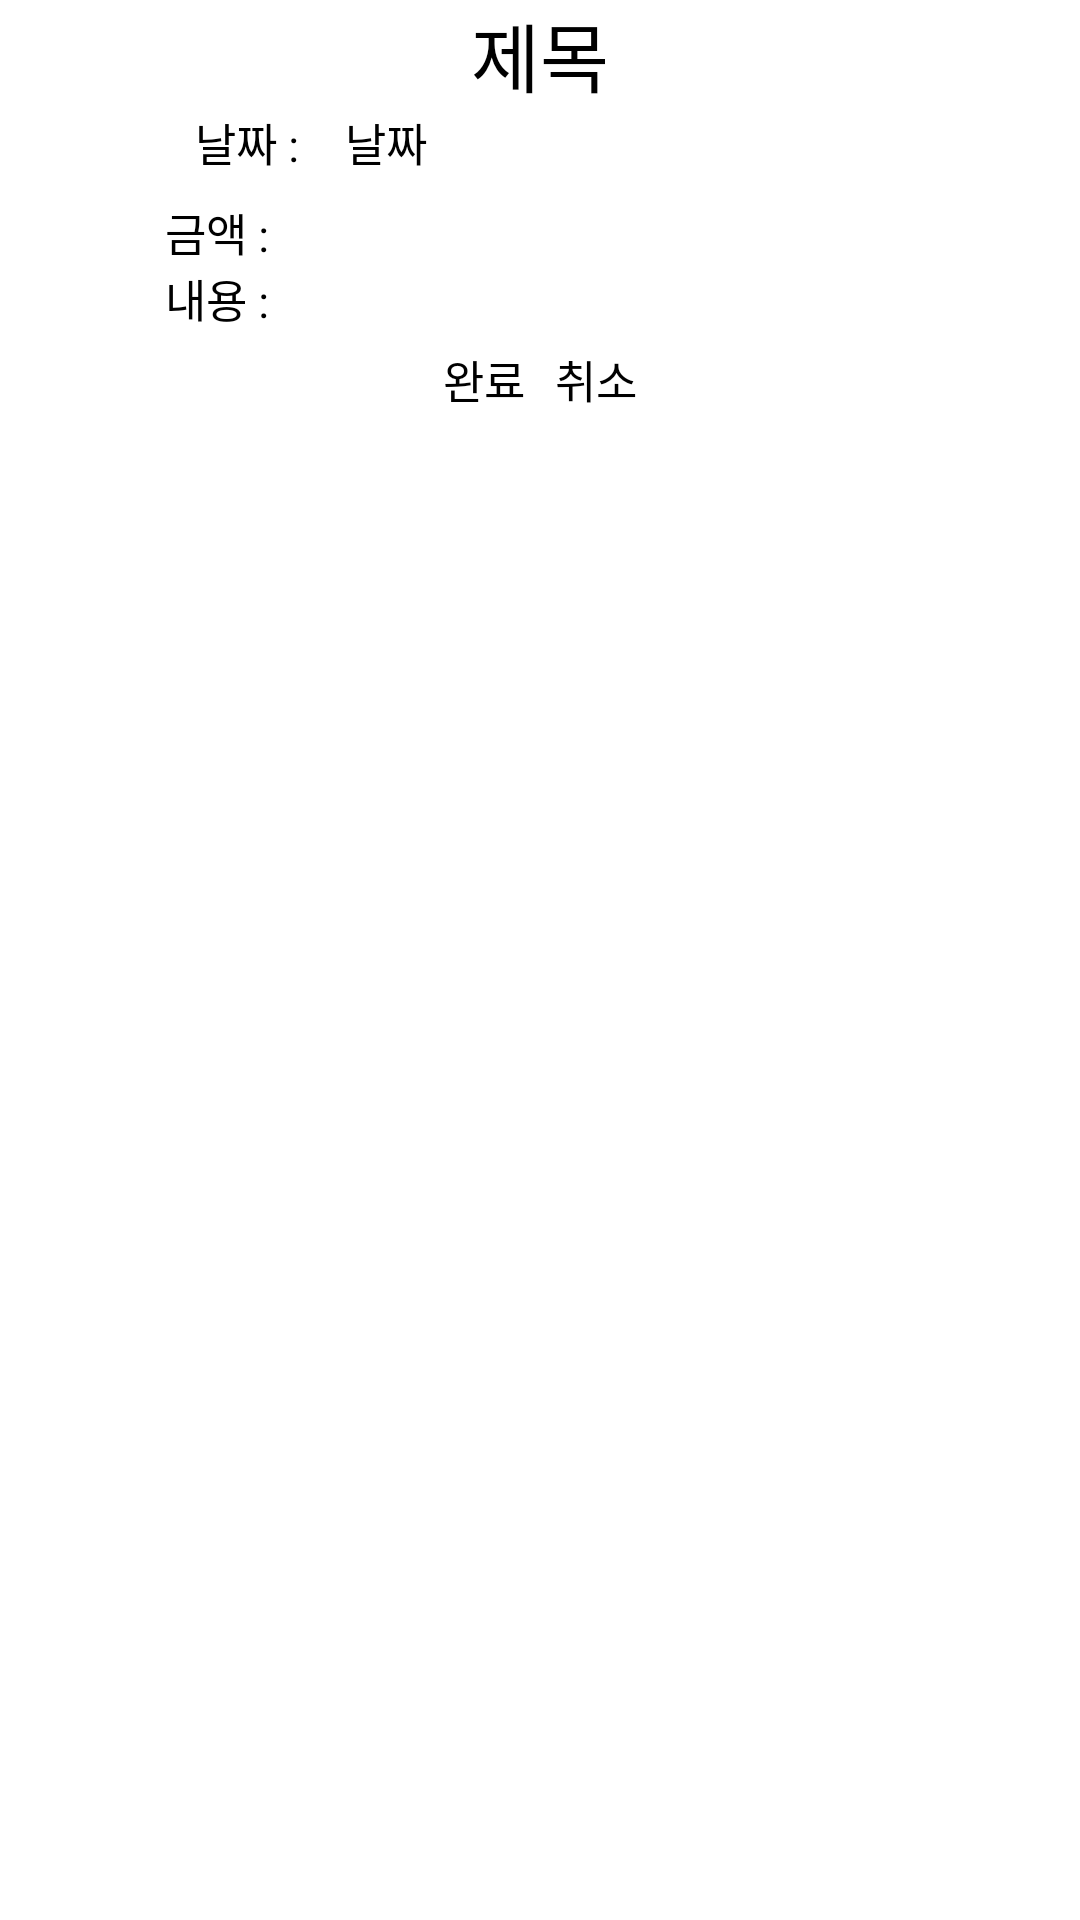

Reconstruct the res/layout file that produces this screen, plus the resources it refers to.
<!-- AndroidManifest.xml: activity theme Theme.Check_money.Popup -->
<!-- res/layout/activity_input_popup.xml -->
<?xml version="1.0" encoding="utf-8"?>
<RelativeLayout xmlns:android="http://schemas.android.com/apk/res/android"
    xmlns:app="http://schemas.android.com/apk/res-auto"
    xmlns:tools="http://schemas.android.com/tools"
    android:layout_width="300dp"
    android:layout_height="250dp"
    tools:context=".InputPopupActivity">

    <TextView
        android:id="@+id/text_view_input_title"
        android:layout_width="wrap_content"
        android:layout_height="wrap_content"
        android:layout_alignParentTop="true"
        android:layout_centerHorizontal="true"
        android:text="제목"
        android:textSize="25sp" />

    <LinearLayout
        android:id="@+id/linear_layout_input_date"
        android:layout_width="wrap_content"
        android:layout_height="wrap_content"
        android:layout_centerHorizontal="true"
        android:layout_below="@+id/text_view_input_title"
        android:orientation="horizontal">

        <TextView
            android:layout_width="50dp"
            android:layout_height="wrap_content"
            android:text="날짜 :"
            android:textSize="15sp"/>

        <TextView
            android:id="@+id/text_view_input_date"
            android:layout_width="150dp"
            android:layout_height="wrap_content"
            android:text="날짜"
            android:textSize="15sp" />

        <Button
            android:id="@+id/button_input_date_change"
            android:layout_width="30dp"
            android:layout_height="30dp" />

    </LinearLayout>

    <GridLayout
        android:id="@+id/grid_layout_input"
        android:layout_width="250dp"
        android:layout_height="wrap_content"
        android:layout_below="@+id/linear_layout_input_date"
        android:layout_centerHorizontal="true"
        android:orientation="horizontal"
        android:columnCount="2">

        <TextView
            android:layout_width="50dp"
            android:layout_height="wrap_content"
            android:text="금액 :"
            android:textSize="15sp"/>

        <EditText
            android:id="@+id/edit_text_input_amount"
            android:layout_width="100dp"
            android:layout_height="wrap_content"
            android:inputType="number"
            android:textSize="15sp" />

        

        <TextView
            android:id="@+id/text_view_input_content"
            android:layout_width="80dp"
            android:layout_height="wrap_content"
            android:text="내용 :"
            android:textSize="15sp"/>

        <EditText
            android:id="@+id/edit_text_input_content"
            android:layout_width="200dp"
            android:layout_height="wrap_content"
            android:textSize="15sp" />

    </GridLayout>

    <LinearLayout
        android:layout_width="wrap_content"
        android:layout_height="wrap_content"
        android:layout_below="@+id/grid_layout_input"
        android:layout_centerHorizontal="true"
        android:orientation="horizontal">

        <Button
            android:id="@+id/button_input_okay"
            android:layout_width="wrap_content"
            android:layout_height="wrap_content"
            android:layout_margin="5dp"
            android:text="완료"
            android:textSize="15sp" />

        <Button
            android:id="@+id/button_input_cancel"
            android:layout_width="wrap_content"
            android:layout_height="wrap_content"
            android:layout_margin="5dp"
            android:text="취소"
            android:textSize="15sp" />

    </LinearLayout>

</RelativeLayout>
<!-- resources referenced by this layout -->
<resources>

</resources>
